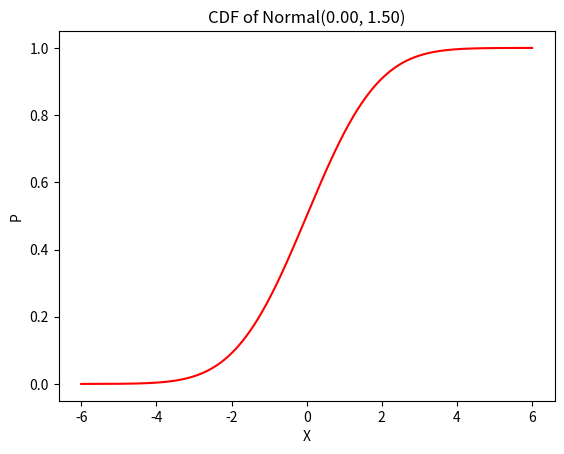

The matplotlib source for this figure:
import matplotlib.pyplot as plt
import math
import numpy as np


def generator_data(a, b, size):
    n = (b - a) / (size - 1)
    result = []
    s = a
    while s < b:
        result.append(s)
        s = s + n
    if len(result) < size:
        result.append(b)
    return result

# X = generator_data(4, 6, 100)
# print(X)


def pmf_uniform_cont(a, b):
    return 1 / (b - a)


def plot_pmf_uniform_cont(a, b):
    X = generator_data(a, b, 100)
    if b != a:
        P = [pmf_uniform_cont(a, b) for x in X]
    plt.plot(X, P, '-')
    plt.plot([a, a], [0, 1 / (b - a)], 'g--')
    plt.plot([b, b], [0, 1 / (b - a)], 'g--')
    plt.title('PDF of Uniform continuous distribution(%0.2f, %0.2f)' % (a, b))
    plt.show()

# plot_pmf_uniform_cont(4, 6)


def pmf_normal(x, mu, sigma):
    return (1 / math.sqrt(2 * math.pi * (sigma ** 2))) * (math.exp((- ((x - mu) ** 2) / (2 * (sigma ** 2)))))


def cdf_normal(x, mu, sigma):
    return 0.5 * (1 + math.erf((x - mu) / (sigma * math.sqrt(2))))


def plot_pmf_normal(mu, sigma):
    X = generator_data(mu - 4 * sigma, mu + 4 * sigma, 1000)
    P_normal = [pmf_normal(x, mu, sigma) for x in X]
    plt.plot(X, P_normal, '-')
    plt.title('PMF of Normal(%.2f, %.2f)' % (mu, sigma))
    plt.xlabel('X')
    plt.ylabel('P')
    plt.show()

# plot_pmf_normal(0, 1.5)


""" Exercise 1 """


def plot_cdf_normal(mu, sigma):
    X = generator_data(mu - 4 * sigma, mu + 4 * sigma, 1000)
    P_normal = [cdf_normal(x, mu, sigma) for x in X]
    plt.plot(X, P_normal, '-', color='red')
    plt.title('CDF of Normal(%.2f, %.2f)' % (mu, sigma))
    plt.xlabel('X')
    plt.ylabel('P')
    plt.show()


plot_cdf_normal(0, 1.5)

""" Exercise 2 """


def exercise02():
    return round(cdf_normal(12, 10, 1) - cdf_normal(9, 10, 1), 4)


print(exercise02())
